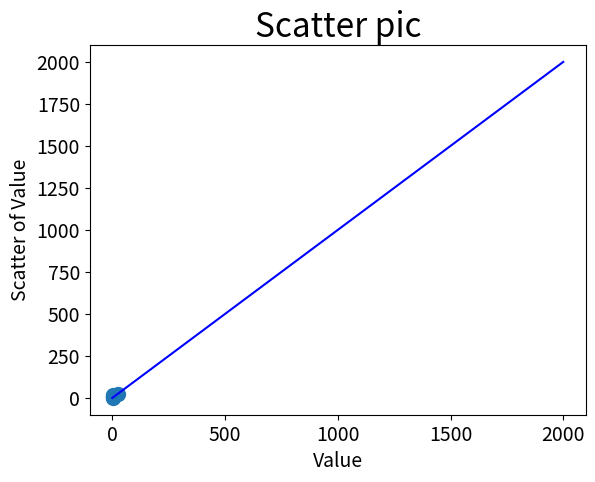

Here is the Python script that generated this plot:
import matplotlib.pyplot as plt

x_values = [1, 2, 3, 4, 25]
y_values = [1, 4, 9, 16, 25]
# s为点的大小
plt.scatter(x_values, y_values, s=100)

plt.plot([0,2000], [0,2000], color='b')

# 设置图表标题并给坐标轴加上标签
plt.title("Scatter pic", fontsize=24)
plt.xlabel("Value", fontsize=14)
plt.ylabel("Scatter of Value", fontsize=14)

# 设置刻度标记的大小
plt.tick_params(axis='both', which='major', labelsize=14)

plt.show()